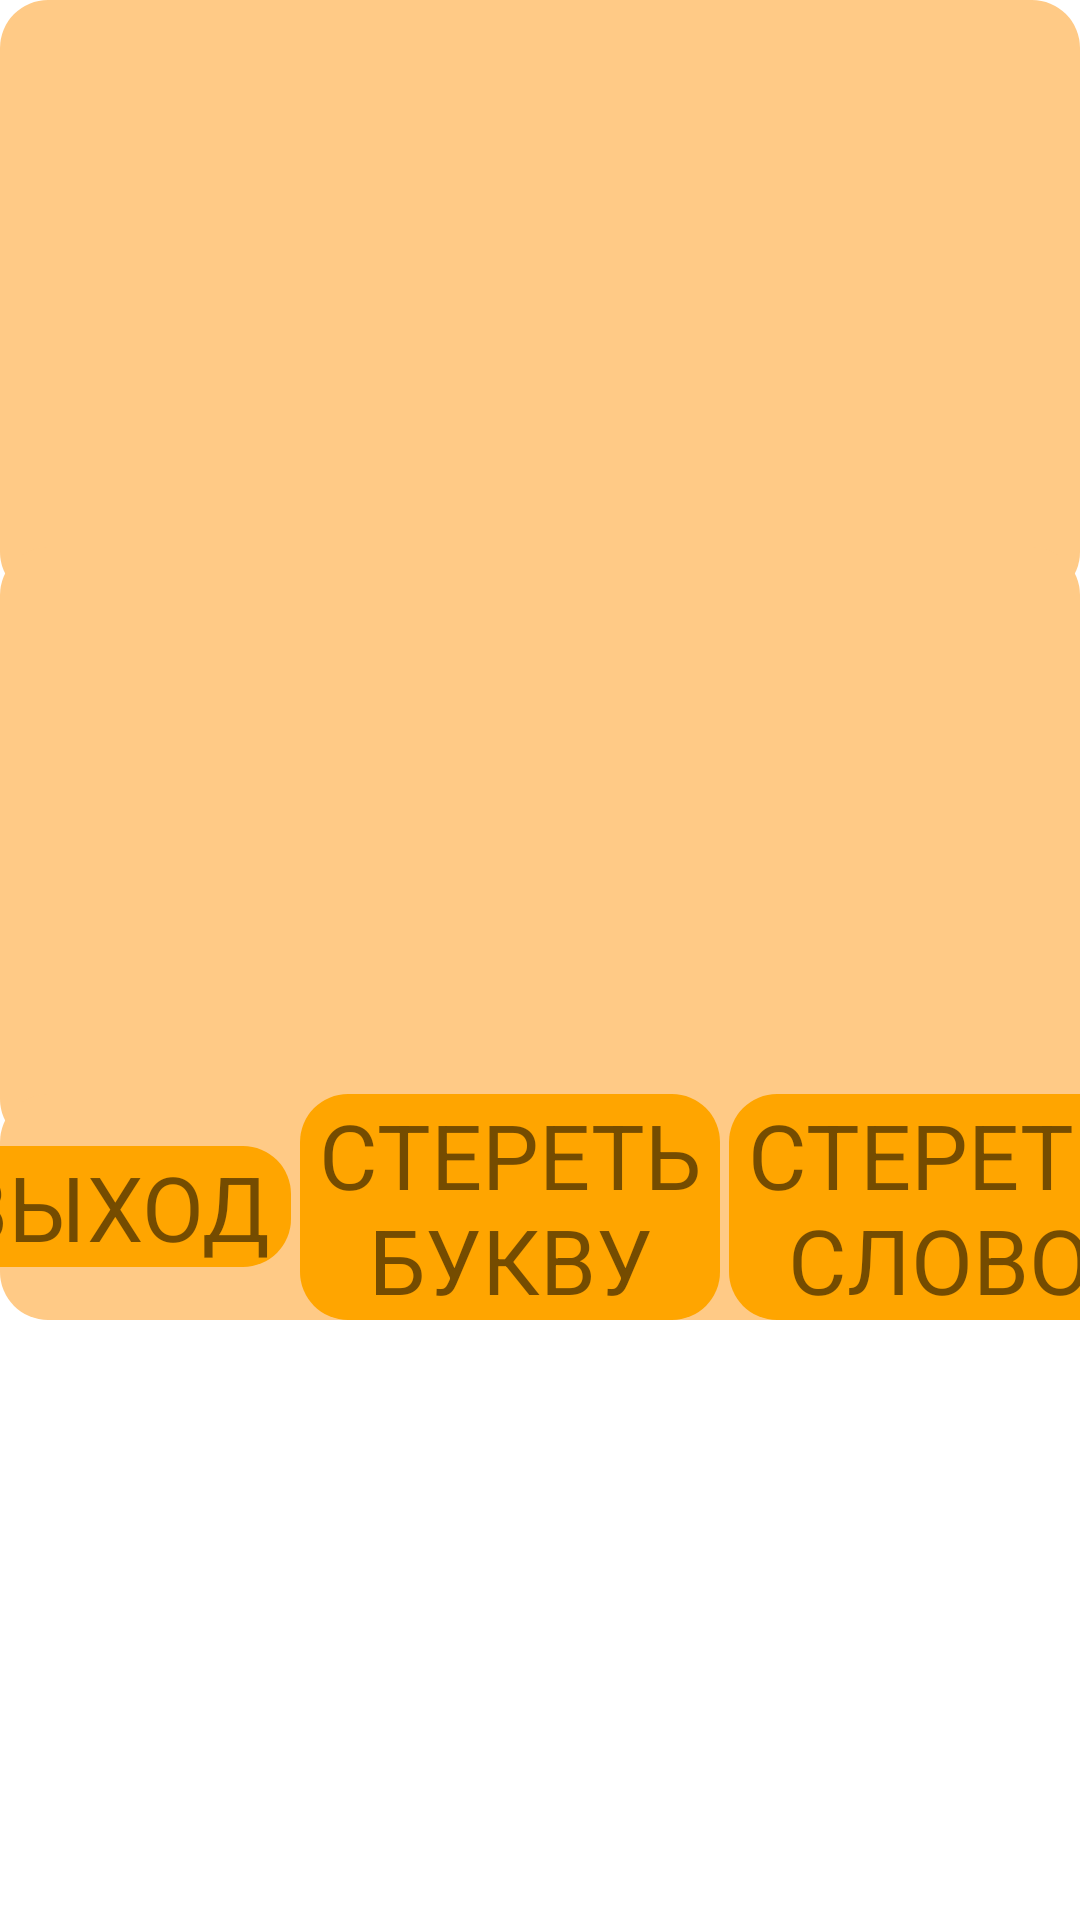

Android layout source for this screen:
<!-- AndroidManifest.xml: application theme Theme.Words -->
<!-- res/layout/activity_active_game.xml -->
<?xml version="1.0" encoding="utf-8"?>
<androidx.constraintlayout.widget.ConstraintLayout xmlns:android="http://schemas.android.com/apk/res/android"
    xmlns:app="http://schemas.android.com/apk/res-auto"
    xmlns:tools="http://schemas.android.com/tools"
    android:layout_width="match_parent"
    android:layout_height="match_parent"
    tools:context=".GameResource.ActiveGameActivity">

    <LinearLayout
        android:id="@+id/letterLayout"
        android:layout_width="match_parent"
        android:background="@drawable/rounded_child_background"
        android:layout_height="200dp"
        android:gravity="center"
        android:orientation="horizontal"
        app:layout_constraintTop_toTopOf="parent" />

    <TextView
        android:id="@+id/descriptionTextView"
        android:layout_width="match_parent"
        android:layout_height="200dp"
        android:gravity="center"
        android:textSize="18sp"
        android:background="@drawable/rounded_child_background"
        app:layout_constraintBottom_toTopOf="@+id/linearLayout"
        app:layout_constraintTop_toBottomOf="@+id/letterLayout" />

    <LinearLayout
        android:id="@+id/linearLayout"
        android:background="@drawable/rounded_child_background"
        android:layout_width="match_parent"
        android:layout_height="wrap_content"
        android:gravity="center"
        android:orientation="horizontal"
        app:layout_constraintBottom_toTopOf="@+id/keyboardLayout">

        <TextView
            android:background="@drawable/rounded_parent_background"
            android:id="@+id/btExitTheLevel"
            android:layout_width="120dp"
            android:layout_height="wrap_content"
            android:text="ВЫХОД"
            android:textAlignment="center"
            android:textSize="30sp" />

        <TextView
            android:background="@drawable/rounded_parent_background"
            android:id="@+id/btEraseLetter"
            android:layout_marginStart="3sp"
            android:layout_marginEnd="3sp"
            android:layout_width="140dp"
            android:layout_height="wrap_content"
            android:text="СТЕРЕТЬ БУКВУ"
            android:textAlignment="center"
            android:textSize="30sp" />

        <TextView
            android:background="@drawable/rounded_parent_background"
            android:id="@+id/btEraseWord"
            android:layout_width="140dp"
            android:layout_height="wrap_content"
            android:text="СТЕРЕТЬ СЛОВО"
            android:textAlignment="center"
            android:textSize="30sp" />

    </LinearLayout>

    <LinearLayout
        android:id="@+id/keyboardLayout"
        android:background="@drawable/backgroud_keyboard_darktheme"
        android:layout_width="match_parent"
        android:layout_height="200dp"
        android:gravity="center"
        android:orientation="vertical"
        app:layout_constraintBottom_toBottomOf="parent">

        <LinearLayout
            android:id="@+id/keyBoardLayoutStroke1"
            android:layout_width="match_parent"
            android:layout_height="50dp"
            android:gravity="center"
            android:orientation="horizontal" />

        <LinearLayout
            android:id="@+id/keyBoardLayoutStroke2"
            android:layout_width="match_parent"
            android:layout_height="50dp"
            android:gravity="center"
            android:orientation="horizontal" />

        <LinearLayout
            android:id="@+id/keyBoardLayoutStroke3"
            android:layout_width="match_parent"
            android:layout_height="50dp"
            android:gravity="center"
            android:orientation="horizontal" />
    </LinearLayout>
</androidx.constraintlayout.widget.ConstraintLayout>
<!-- resources referenced by this layout -->
<resources>
  <!-- drawable rounded_child_background (drawable) -->
  <shape xmlns:android="http://schemas.android.com/apk/res/android"
      android:shape="rectangle">
      <corners android:radius="16dp" />
      <solid android:color="#FFCA86" />
  </shape>
  <!-- drawable rounded_parent_background (drawable) -->
  <shape xmlns:android="http://schemas.android.com/apk/res/android"
      android:shape="rectangle">
      <corners android:radius="16dp" />
      <solid android:color="#FFA500" />
  </shape>
  <style name="Theme.Words" parent="Theme.MaterialComponents.DayNight.DarkActionBar">
          
          <item name="colorPrimary">@color/purple_500</item>
          <item name="colorPrimaryVariant">@color/purple_700</item>
          <item name="colorOnPrimary">@color/white</item>
          
          <item name="colorSecondary">@color/teal_200</item>
          <item name="colorSecondaryVariant">@color/teal_700</item>
          <item name="colorOnSecondary">@color/black</item>
          
          <item name="android:statusBarColor">@color/light_orange</item>
          
      </style>
  <color name="purple_500">#FF6200EE</color>
  <color name="purple_700">#FF3700B3</color>
  <color name="white">#FFFFFFFF</color>
  <color name="teal_200">#FF03DAC5</color>
  <color name="teal_700">#FF018786</color>
  <color name="black">#FF000000</color>
  <color name="light_orange">#ab6a09</color>
</resources>
